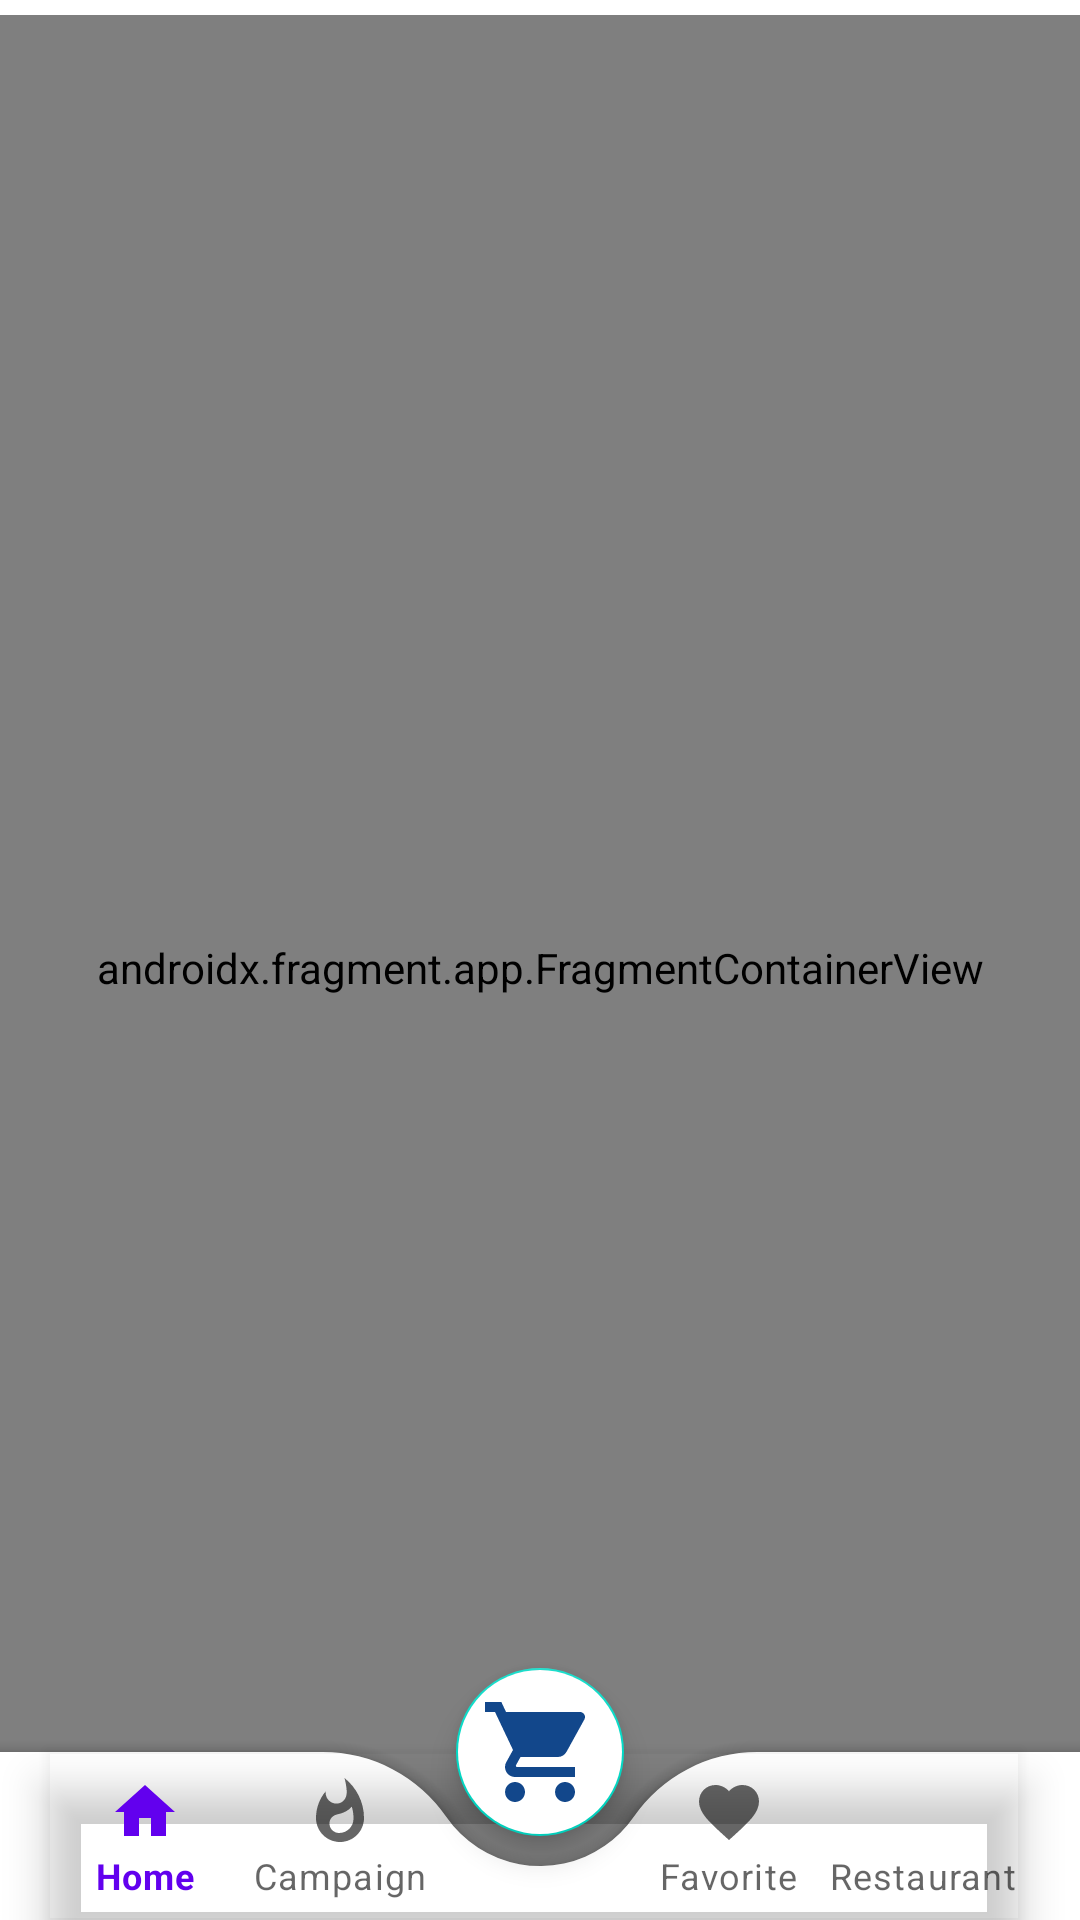

Produce the Android XML layout that renders to this screen, including the resource entries it uses.
<!-- AndroidManifest.xml: application theme Theme.UdemyBitirme2 -->
<!-- res/layout/fragment_anasayfa.xml -->
<?xml version="1.0" encoding="utf-8"?>
<layout xmlns:android="http://schemas.android.com/apk/res/android"
    xmlns:app="http://schemas.android.com/apk/res-auto"
    xmlns:tools="http://schemas.android.com/tools">

    <data>
        <variable
            name="fragmentAnsayayfaNesnesi"
            type="com.example.udemybitirme2.ui.fragment.AnasayfaFragment" />
    </data>

    <androidx.coordinatorlayout.widget.CoordinatorLayout
        android:layout_width="match_parent"
        android:layout_height="match_parent"
        android:background="@color/white"
        tools:context=".ui.fragment.AnasayfaFragment">

        <androidx.fragment.app.FragmentContainerView
            android:id="@+id/navHostFragment"
            android:name="androidx.navigation.fragment.NavHostFragment"
            android:layout_width="match_parent"
            android:layout_height="match_parent"
            android:background="@color/white"
            android:layout_marginTop="5dp"
            app:defaultNavHost="true" />



        <com.google.android.material.bottomappbar.BottomAppBar
            android:id="@+id/bottomAppBar"
            android:layout_width="match_parent"
            android:layout_height="wrap_content"
            android:layout_gravity="bottom"
            android:background="@color/white"
            app:fabCradleMargin="10dp"
            app:fabCradleRoundedCornerRadius="50dp">

            <com.google.android.material.bottomnavigation.BottomNavigationView
                android:id="@+id/bottomNavigationView"
                android:layout_width="wrap_content"
                android:layout_height="wrap_content"
                android:layout_marginEnd="20dp"
                android:background="@android:color/transparent"
                app:labelVisibilityMode="labeled"
                app:menu="@menu/bottom_menu" />

        </com.google.android.material.bottomappbar.BottomAppBar>

        <com.google.android.material.floatingactionbutton.FloatingActionButton
            android:layout_width="wrap_content"
            android:layout_height="wrap_content"
            android:backgroundTint="@color/white"
            android:src="@drawable/ic_cart"
            app:layout_anchor="@id/bottomAppBar"
            app:maxImageSize="40dp"
            android:onClick="@{()->fragmentAnsayayfaNesnesi.fabButtonSepet(fab)}"
            android:id="@+id/fab"
            app:tint="@color/blue" />

    </androidx.coordinatorlayout.widget.CoordinatorLayout>

</layout>
<!-- resources referenced by this layout -->
<resources>
  <color name="blue">#12478B</color>
  <color name="white">#FFFFFFFF</color>
  <!-- drawable ic_cart (drawable) -->
  <vector android:height="24dp" android:tint="#7D7C7C"
      android:viewportHeight="24" android:viewportWidth="24"
      android:width="24dp" xmlns:android="http://schemas.android.com/apk/res/android">
      <path android:fillColor="@android:color/white" android:pathData="M7,18c-1.1,0 -1.99,0.9 -1.99,2S5.9,22 7,22s2,-0.9 2,-2 -0.9,-2 -2,-2zM1,2v2h2l3.6,7.59 -1.35,2.45c-0.16,0.28 -0.25,0.61 -0.25,0.96 0,1.1 0.9,2 2,2h12v-2L7.42,15c-0.14,0 -0.25,-0.11 -0.25,-0.25l0.03,-0.12 0.9,-1.63h7.45c0.75,0 1.41,-0.41 1.75,-1.03l3.58,-6.49c0.08,-0.14 0.12,-0.31 0.12,-0.48 0,-0.55 -0.45,-1 -1,-1L5.21,4l-0.94,-2L1,2zM17,18c-1.1,0 -1.99,0.9 -1.99,2s0.89,2 1.99,2 2,-0.9 2,-2 -0.9,-2 -2,-2z"/>
  </vector>
  <style name="Theme.UdemyBitirme2" parent="Base.Theme.UdemyBitirme2" />
  <style name="Base.Theme.UdemyBitirme2" parent="Theme.MaterialComponents.DayNight.NoActionBar">
          
          
      <item name="android:windowActionBar">false</item>
          <item name="windowNoTitle">true</item>
      </style>
</resources>
